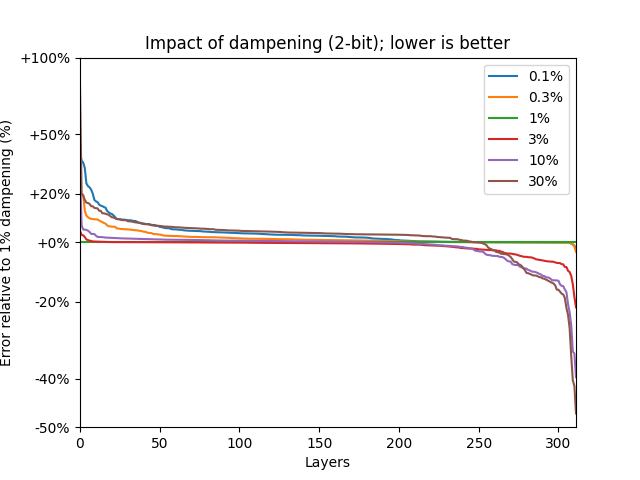

The data file committed next to this chart (first rows):
Data	Scaling	Damp0.001	Damp0.003	Damp0.01	Damp0.03	Damp0.1	Damp0.3	Damp1.0
bloom-560m/0.mlp.dense_4h_to_h	mse	0.001435	0.001219	0.00102	0.0009444	0.0009402	0.001023	0.001231
bloom-560m/0.mlp.dense_h_to_4h	mse	0.01587	0.01585	0.01583	0.0158	0.0158	0.01612	0.0173
bloom-560m/0.self_attention.dense	mse	0.000365	0.0003597	0.0003345	0.0003132	0.0002973	0.0003218	0.0003828
bloom-560m/0.self_attention.query_key_va…	mse	0.02549	0.02405	0.02265	0.02186	0.02152	0.02185	0.02332
bloom-560m/1.mlp.dense_4h_to_h	mse	0.001063	0.0009934	0.0009493	0.0009598	0.001012	0.001101	0.001287
bloom-560m/1.mlp.dense_h_to_4h	mse	0.02094	0.02094	0.02091	0.02088	0.02096	0.02156	0.02347
bloom-560m/1.self_attention.dense	mse	0.0002541	0.0002533	0.0002509	0.0002499	0.0002589	0.0002851	0.0003437
bloom-560m/1.self_attention.query_key_va…	mse	0.02892	0.02887	0.02875	0.02859	0.02859	0.02931	0.03186
bloom-560m/10.mlp.dense_4h_to_h	mse	0.002103	0.002079	0.002089	0.0021	0.002088	0.002114	0.002267
bloom-560m/10.mlp.dense_h_to_4h	mse	0.02938	0.02885	0.02856	0.02833	0.02836	0.02924	0.0321
bloom-560m/10.self_attention.dense	mse	0.000937	0.0009371	0.0009365	0.0009361	0.0009406	0.0009643	0.001038
bloom-560m/10.self_attention.query_key_v…	mse	0.6339	0.6186	0.596	0.5635	0.4995	0.466	0.4779
bloom-560m/11.mlp.dense_4h_to_h	mse	0.001992	0.001974	0.001986	0.002003	0.002016	0.002068	0.002235
bloom-560m/11.mlp.dense_h_to_4h	mse	0.03077	0.03029	0.03005	0.0299	0.02986	0.03066	0.03346
bloom-560m/11.self_attention.dense	mse	0.0009176	0.0009172	0.0009161	0.0009164	0.0009254	0.000956	0.001035
bloom-560m/11.self_attention.query_key_v…	mse	0.2894	0.2854	0.2785	0.2677	0.2495	0.2424	0.2567
bloom-560m/12.mlp.dense_4h_to_h	mse	0.002265	0.002265	0.002263	0.002262	0.002275	0.002339	0.002528
bloom-560m/12.mlp.dense_h_to_4h	mse	0.03733	0.03691	0.03669	0.03658	0.03672	0.03782	0.04132
bloom-560m/12.self_attention.dense	mse	0.000906	0.0009056	0.0009054	0.0009051	0.0009106	0.0009336	0.001004
bloom-560m/12.self_attention.query_key_v…	mse	0.3539	0.3459	0.3296	0.3077	0.2797	0.2711	0.2947
bloom-560m/13.mlp.dense_4h_to_h	mse	0.002216	0.002215	0.002214	0.002214	0.002227	0.002282	0.00245
bloom-560m/13.mlp.dense_h_to_4h	mse	0.03794	0.03733	0.0371	0.03704	0.03729	0.03847	0.04202
bloom-560m/13.self_attention.dense	mse	0.0009589	0.0009586	0.0009575	0.0009583	0.0009637	0.000992	0.001074
bloom-560m/13.self_attention.query_key_v…	mse	0.2767	0.2714	0.2576	0.2389	0.22	0.2157	0.2355
bloom-560m/14.mlp.dense_4h_to_h	mse	0.00232	0.00232	0.002318	0.002318	0.002333	0.002394	0.002569
bloom-560m/14.mlp.dense_h_to_4h	mse	0.03765	0.03744	0.03733	0.03725	0.03749	0.03868	0.04212
bloom-560m/14.self_attention.dense	mse	0.0007903	0.00079	0.0007889	0.0007896	0.0007945	0.0008174	0.0008831
bloom-560m/14.self_attention.query_key_v…	mse	0.2694	0.2655	0.2552	0.2352	0.2118	0.2072	0.2276
bloom-560m/15.mlp.dense_4h_to_h	mse	0.002472	0.002472	0.002471	0.002472	0.00249	0.002558	0.002748
bloom-560m/15.mlp.dense_h_to_4h	mse	0.03861	0.03828	0.03812	0.03806	0.03831	0.0395	0.04307
bloom-560m/15.self_attention.dense	mse	0.0008415	0.0008404	0.0008385	0.0008384	0.0008465	0.0008769	0.000957
bloom-560m/15.self_attention.query_key_v…	mse	0.2398	0.2372	0.2299	0.2183	0.205	0.2038	0.2228
bloom-560m/16.mlp.dense_4h_to_h	mse	0.002761	0.00276	0.002758	0.002759	0.002781	0.00286	0.003079
bloom-560m/16.mlp.dense_h_to_4h	mse	0.03928	0.03898	0.03877	0.03868	0.03887	0.04015	0.04389
bloom-560m/16.self_attention.dense	mse	0.0008924	0.0008927	0.0008917	0.0008926	0.0008977	0.0009217	0.0009894
bloom-560m/16.self_attention.query_key_v…	mse	0.2696	0.2634	0.2511	0.2369	0.2206	0.2194	0.2408
bloom-560m/17.mlp.dense_4h_to_h	mse	0.003217	0.003216	0.003214	0.003217	0.003246	0.003349	0.003619
bloom-560m/17.mlp.dense_h_to_4h	mse	0.03844	0.03828	0.03819	0.03817	0.03848	0.03985	0.04384
bloom-560m/17.self_attention.dense	mse	0.0009132	0.0009098	0.0009093	0.0009064	0.0009148	0.0009524	0.001052
bloom-560m/17.self_attention.query_key_v…	mse	0.1902	0.1859	0.1804	0.1706	0.1599	0.1607	0.1773
bloom-560m/18.mlp.dense_4h_to_h	mse	0.003792	0.003788	0.003783	0.003787	0.003829	0.003963	0.004297
bloom-560m/18.mlp.dense_h_to_4h	mse	0.03994	0.03978	0.03966	0.03959	0.03993	0.04149	0.04581
bloom-560m/18.self_attention.dense	mse	0.001214	0.001213	0.00121	0.001209	0.001221	0.001261	0.001368
bloom-560m/18.self_attention.query_key_v…	mse	0.2672	0.2586	0.2397	0.2256	0.2099	0.2079	0.227
bloom-560m/19.mlp.dense_4h_to_h	mse	0.004563	0.004558	0.004547	0.004547	0.004604	0.004788	0.005232
bloom-560m/19.mlp.dense_h_to_4h	mse	0.0414	0.04119	0.04104	0.04102	0.04141	0.04303	0.04766
bloom-560m/19.self_attention.dense	mse	0.001501	0.001501	0.001502	0.001503	0.001515	0.001566	0.001704
bloom-560m/19.self_attention.query_key_v…	mse	0.2873	0.285	0.2896	0.2777	0.2511	0.2425	0.2568
bloom-560m/2.mlp.dense_4h_to_h	mse	0.001515	0.001513	0.00151	0.00151	0.00153	0.001596	0.001771
bloom-560m/2.mlp.dense_h_to_4h	mse	0.03234	0.0323	0.03217	0.03204	0.03214	0.03316	0.03631
bloom-560m/2.self_attention.dense	mse	0.0002651	0.0002656	0.0002602	0.0002593	0.0002591	0.0002748	0.0003189
bloom-560m/2.self_attention.query_key_va…	mse	0.0336	0.03342	0.03328	0.03319	0.03327	0.03422	0.03737
bloom-560m/20.mlp.dense_4h_to_h	mse	0.007061	0.006973	0.006822	0.006664	0.006704	0.007026	0.007847
bloom-560m/20.mlp.dense_h_to_4h	mse	0.04266	0.04235	0.04212	0.04201	0.04239	0.04427	0.04931
bloom-560m/20.self_attention.dense	mse	0.0027	0.002697	0.002685	0.002662	0.002667	0.002765	0.00308
bloom-560m/20.self_attention.query_key_v…	mse	0.3442	0.3419	0.3541	0.3373	0.3067	0.2922	0.3013
bloom-560m/21.mlp.dense_4h_to_h	mse	0.01998	0.01951	0.01837	0.01719	0.01688	0.01782	0.02052
bloom-560m/21.mlp.dense_h_to_4h	mse	0.04345	0.04285	0.04244	0.04229	0.0429	0.04518	0.05122
bloom-560m/21.self_attention.dense	mse	0.01849	0.01843	0.01797	0.01723	0.01628	0.01587	0.01792
bloom-560m/21.self_attention.query_key_v…	mse	0.4028	0.4156	0.4074	0.3645	0.3134	0.2954	0.3108
... 252 more rows
